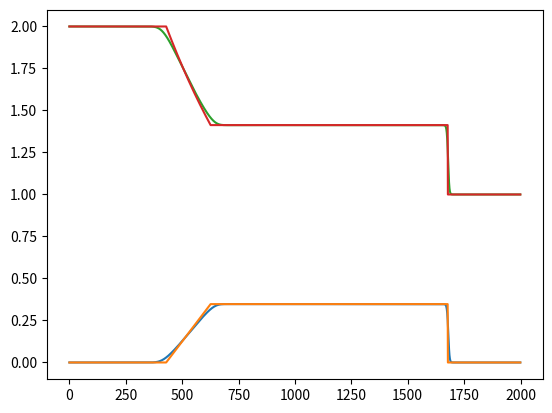

Write the Python code that produced this figure.
import matplotlib.pyplot as plt
from matplotlib import animation
import math
import numpy as np


sT = 1000
dt = 1
pt = 571
weights = np.array([1 / 2, 1 / 6, 1 / 6,1/12,1/12])
vel = np.array([0, -1, 1,-2,2])
cs2 = 1  #standard D1Q5 setting
rt =1 # to compare with the analytical solution

pos= 2000
rho1=2
rho2=1

u = np.zeros(pos)
rho = np.zeros(pos)
rho[0:int(pos/2)]=rho1
rho[int(pos/2):pos]=rho2

f=np.zeros([5,pos])


def feq(i,m,n):
    equal=weights[i]*m*(1+1*vel[i]*n+1/2*vel[i]**2*n**2-1/2*n*n)
    return equal

def collideAndStream(rho, u):
    newU = np.zeros(pos) #declare auxilary variable for u
    newRho = np.zeros(pos) #auxilary variable for rho
    Mom = np.zeros([5,pos]) #auxilary variable for urho
    vuse = np.zeros([5,pos])
    for z in range(0,5):
        vuse[z,:]=vel[z]
    g=np.zeros([5,pos])
    h=np.zeros([5,pos])
    for z in range(0, 5):
        g[z,:]=feq(z,rho[:],u[:])

        h[z,:]=g[z,:]*(1/rt)+f[z,:]*(1-1/rt)

        #calculation of equlibrium and intermediate values
    f[0,:]=h[0,:]
    f[1,0:pos-1]=h[1,1:pos]
    f[1,pos-1]=h[2,pos-1]
    f[2,1:pos]=h[2,0:pos-1]
    f[2,0]=h[1,0]
    f[3,0:pos-2]=h[3,2:pos]
    f[3,pos-2]=h[4,pos-1]
    f[3,pos-1]=h[4,pos-2]
    f[4,2:pos]=h[4,0:pos-2]
    f[4,1]=h[3,0]
    f[4,0]=h[3,1]
#  streaming and collision
    Mom=f*vuse
    newRho=f.sum(axis=0) #fill auxilary rho
    newu=Mom.sum(axis=0)/newRho
    newURho=np.stack((newRho, newu), axis=0)
    return newURho
print(collideAndStream(rho, u))


uData=[]
rhoData=[]

t = 0
uprho=rho
upu=u
uprho1=rho
upu1=u #all of those are auxilary variables that will be used in the loop



while t <= sT:
    uprho1=collideAndStream(uprho, upu)[0,:]
    upu1=collideAndStream(uprho, upu)[1,:]
    uprho=uprho1
    upu=upu1
    rhoData.append(uprho)
    uData.append(upu)
    t += dt



def rhoplot(t):
    rhopoints=rhoData[t]
    line=plt.plot(rhopoints)
    return line
def uplot(t):
    upoints=uData[t]
    line=plt.plot(upoints)
    return line


rho3=math.sqrt(rho2*rho1)
def solverhoa(a,b):
    init=(a/b)**(1/2)
    for i in range(0,10):
        intercept=init**0.5-init**-0.5+math.log(init)-math.log(a/b)
        slope=(init**0.5+1)**2/init**1.5
        newinit=init-intercept/slope
        init=newinit
    return init
rhoa=solverhoa(rho1,rho2)
print(rhoa)
ua=cs2**0.5*(math.log(rho1/rhoa))
print(ua)
ub=cs2**0.5*((rhoa/rho2)**0.5)
print(ub)


def anauplot(k):
    T1=-cs2**0.5*k+int(pos/2)
    T2=-cs2**0.5*k+ua*k+int(pos/2)
    T3=ub*k+int(pos/2)
    anau=np.zeros(pos)
    for T in range(int(T1),int(T2)):
        anau[T]=ua*(T-int(T1))/(int(T2)-1-int(T1))
    anau[int(T2):int(T3)]=ua
    line=plt.plot(anau)
    return line
def anarhoplot(k):
    T1=-cs2**0.5*k+int(pos/2)
    T2=-cs2**0.5*k+ua*k+int(pos/2)
    T3=ub*k+int(pos/2)
    anarho=np.zeros(pos)
    anarho[0:int(T1)]=rho1
    anarho[int(T2):int(T3)]=rhoa
    anarho[int(T3):pos]=rho2
    for T in range(int(T1),int(T2)):
        anarho[T]=rho1*((rhoa/rho1)**((T-int(T1))/(int(T2)-1-int(T1))))
    line=plt.plot(anarho)
    return line


uplot(pt)
anauplot(pt)
plt.show()


rhoplot(pt)
anarhoplot(pt)
plt.show()
